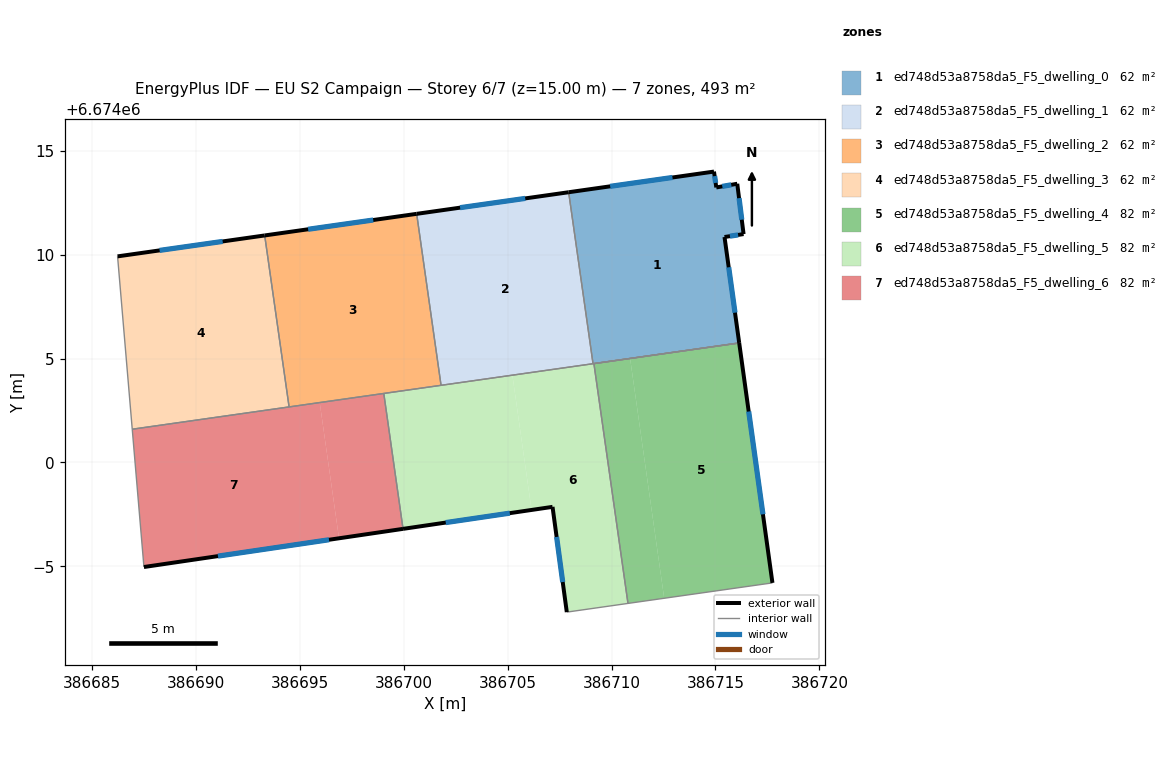
=== STOREY PLAN SPEC (per zone: floor XY polygon, exterior-wall plan segments, windows/doors) ===
zone 1: ed748d53a8758da5_F5_dwelling_0  (61.6 m²)
  floor: (386716.05, 6674013.41) (386716.35, 6674010.99) (386715.44, 6674010.85) (386716.14, 6674005.75) (386709.11, 6674004.75) (386707.93, 6674013.00) (386714.93, 6674014.00) (386715.04, 6674013.24)
  exterior wall: (386714.93, 6674014.00) – (386707.93, 6674013.00)  [7.1 m]
    window: (386712.93, 6674013.71) – (386709.93, 6674013.29)  [3.9 m²]
  exterior wall: (386715.04, 6674013.24) – (386714.93, 6674014.00)  [0.8 m]
    window: (386715.01, 6674013.45) – (386714.96, 6674013.78)  [0.4 m²]
  exterior wall: (386716.05, 6674013.41) – (386715.04, 6674013.24)  [1.0 m]
    window: (386715.76, 6674013.36) – (386715.33, 6674013.29)  [0.6 m²]
  exterior wall: (386716.35, 6674010.99) – (386716.05, 6674013.41)  [2.4 m]
    window: (386716.27, 6674011.68) – (386716.14, 6674012.72)  [1.3 m²]
  exterior wall: (386715.44, 6674010.85) – (386716.35, 6674010.99)  [0.9 m]
    window: (386715.70, 6674010.89) – (386716.09, 6674010.95)  [0.5 m²]
  exterior wall: (386716.14, 6674005.75) – (386715.44, 6674010.85)  [5.1 m]
    window: (386715.94, 6674007.21) – (386715.64, 6674009.39)  [2.8 m²]
  interior walls: 2
zone 2: ed748d53a8758da5_F5_dwelling_1  (61.6 m²)
  floor: (386707.93, 6674013.00) (386709.11, 6674004.75) (386701.79, 6674003.71) (386700.62, 6674011.96)
  exterior wall: (386707.93, 6674013.00) – (386700.62, 6674011.96)  [7.4 m]
    window: (386705.84, 6674012.71) – (386702.71, 6674012.26)  [4.1 m²]
  interior walls: 3
zone 3: ed748d53a8758da5_F5_dwelling_2  (61.6 m²)
  floor: (386700.62, 6674011.96) (386701.79, 6674003.71) (386694.48, 6674002.67) (386693.30, 6674010.92)
  exterior wall: (386700.62, 6674011.96) – (386693.30, 6674010.92)  [7.4 m]
    window: (386698.53, 6674011.67) – (386695.40, 6674011.22)  [4.1 m²]
  interior walls: 4
zone 4: ed748d53a8758da5_F5_dwelling_3  (61.6 m²)
  floor: (386693.30, 6674010.92) (386694.48, 6674002.67) (386686.93, 6674001.60) (386686.22, 6674009.92)
  exterior wall: (386693.30, 6674010.92) – (386686.22, 6674009.92)  [7.2 m]
    window: (386691.28, 6674010.64) – (386688.25, 6674010.20)  [3.9 m²]
  interior walls: 3
zone 5: ed748d53a8758da5_F5_dwelling_4  (82.1 m²)
  floor: (386716.14, 6674005.75) (386717.74, 6673994.20) (386712.53, 6673993.46) (386710.89, 6674005.00)
  floor: (386710.89, 6674005.00) (386712.53, 6673993.46) (386710.79, 6673993.21) (386709.15, 6674004.76)
  exterior wall: (386717.74, 6673994.20) – (386716.14, 6674005.75)  [11.7 m]
    window: (386717.29, 6673997.50) – (386716.60, 6674002.45)  [6.4 m²]
  interior walls: 3
zone 6: ed748d53a8758da5_F5_dwelling_5  (82.1 m²)
  floor: (386709.15, 6674004.76) (386710.79, 6673993.21) (386707.84, 6673992.79) (386707.16, 6673997.86) (386706.15, 6673997.71) (386705.23, 6674004.20)
  floor: (386705.23, 6674004.20) (386706.15, 6673997.71) (386699.96, 6673996.80) (386699.04, 6674003.32)
  exterior wall: (386707.16, 6673997.86) – (386707.84, 6673992.79)  [5.1 m]
    window: (386707.35, 6673996.41) – (386707.65, 6673994.24)  [2.8 m²]
  exterior wall: (386699.96, 6673996.80) – (386707.16, 6673997.86)  [7.3 m]
    window: (386702.02, 6673997.10) – (386705.10, 6673997.56)  [4.0 m²]
  interior walls: 7
zone 7: ed748d53a8758da5_F5_dwelling_6  (82.1 m²)
  floor: (386699.04, 6674003.32) (386699.96, 6673996.80) (386696.88, 6673996.35) (386695.95, 6674002.88)
  floor: (386695.95, 6674002.88) (386696.88, 6673996.35) (386687.49, 6673994.97) (386686.93, 6674001.60)
  exterior wall: (386687.49, 6673994.97) – (386699.96, 6673996.80)  [12.6 m]
    window: (386691.06, 6673995.49) – (386696.40, 6673996.28)  [6.9 m²]
  interior walls: 4

=== DERIVED (storey summary) ===
Building: EU S2 Campaign
Storey: 6 of 7  (floor level z = 15.00 m)
Storey gross floor area: 492.7 m²
Zones on this storey: 7
  - ed748d53a8758da5_F5_dwelling_0: floor 61.6 m²; exterior wall 17.4 m (52.1 m²); 6 window(s) 9.6 m²; WWR 18.4%
  - ed748d53a8758da5_F5_dwelling_1: floor 61.6 m²; exterior wall 7.4 m (22.2 m²); 1 window(s) 4.1 m²; WWR 18.4%
  - ed748d53a8758da5_F5_dwelling_2: floor 61.6 m²; exterior wall 7.4 m (22.2 m²); 1 window(s) 4.1 m²; WWR 18.4%
  - ed748d53a8758da5_F5_dwelling_3: floor 61.6 m²; exterior wall 7.2 m (21.5 m²); 1 window(s) 3.9 m²; WWR 18.4%
  - ed748d53a8758da5_F5_dwelling_4: floor 82.1 m²; exterior wall 11.7 m (35.0 m²); 1 window(s) 6.4 m²; WWR 18.4%
  - ed748d53a8758da5_F5_dwelling_5: floor 82.1 m²; exterior wall 12.4 m (37.2 m²); 2 window(s) 6.8 m²; WWR 18.4%
  - ed748d53a8758da5_F5_dwelling_6: floor 82.1 m²; exterior wall 12.6 m (37.8 m²); 1 window(s) 6.9 m²; WWR 18.4%
Zone adjacency (shared interzone walls):
  - ed748d53a8758da5_F5_dwelling_0 ↔ ed748d53a8758da5_F5_dwelling_1
  - ed748d53a8758da5_F5_dwelling_0 ↔ ed748d53a8758da5_F5_dwelling_5
  - ed748d53a8758da5_F5_dwelling_1 ↔ ed748d53a8758da5_F5_dwelling_2
  - ed748d53a8758da5_F5_dwelling_1 ↔ ed748d53a8758da5_F5_dwelling_5
  - ed748d53a8758da5_F5_dwelling_2 ↔ ed748d53a8758da5_F5_dwelling_3
  - ed748d53a8758da5_F5_dwelling_2 ↔ ed748d53a8758da5_F5_dwelling_5
  - ed748d53a8758da5_F5_dwelling_2 ↔ ed748d53a8758da5_F5_dwelling_6
  - ed748d53a8758da5_F5_dwelling_3 ↔ ed748d53a8758da5_F5_dwelling_6
  - ed748d53a8758da5_F5_dwelling_4 ↔ ed748d53a8758da5_F5_dwelling_5
  - ed748d53a8758da5_F5_dwelling_5 ↔ ed748d53a8758da5_F5_dwelling_6